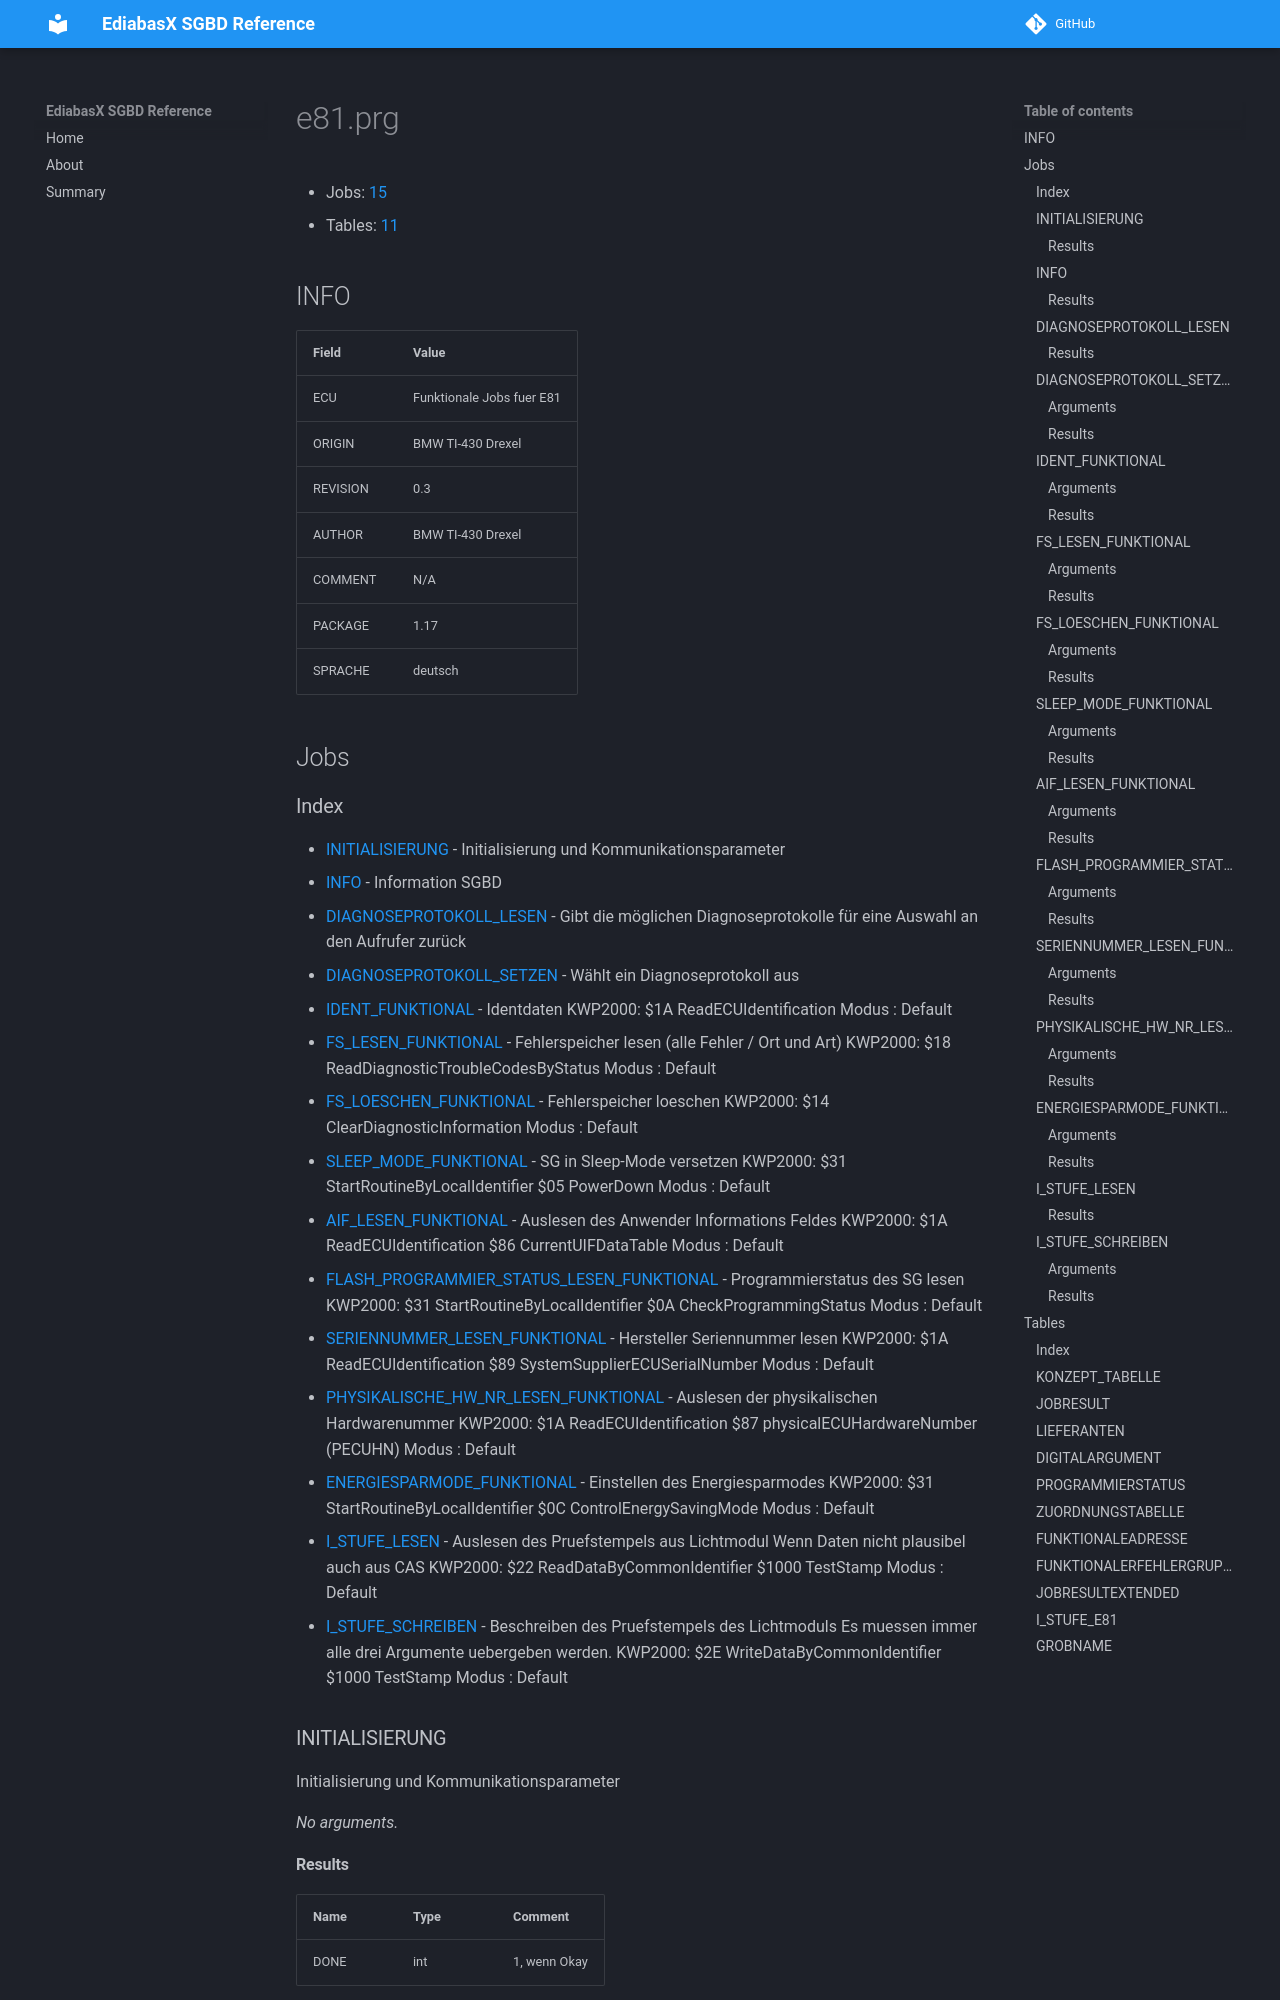

repository: emdzej/ediabasx-docs-sgbd · page: sgbd/e81/index.html · generator: mkdocs

# e81.prg

- Jobs: [15](#jobs)
- Tables: [11](#tables)

## INFO

| Field | Value |
| --- | --- |
| ECU | Funktionale Jobs fuer E81 |
| ORIGIN | BMW TI-430 Drexel |
| REVISION | 0.3 |
| AUTHOR | BMW TI-430 Drexel |
| COMMENT | N/A |
| PACKAGE | 1.17 |
| SPRACHE | deutsch |

## Jobs
